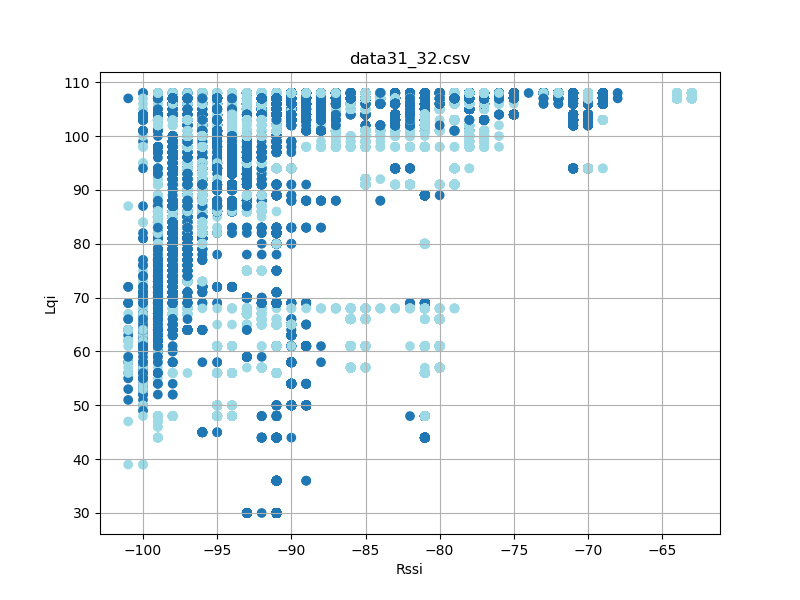

Source data for this figure (header and first rows):
timestamp, rssi, lqi, device_id
'2023-08-26 12:23:17, 057', -93, 75, 32
'2023-08-26 12:23:17, 058', -91, 100, 31
'2023-08-26 12:23:17, 150', -91, 100, 31
'2023-08-26 12:23:17, 151', -93, 75, 32
'2023-08-26 12:23:17, 244', -93, 75, 32
'2023-08-26 12:23:17, 244', -91, 100, 31
'2023-08-26 12:23:17, 338', -93, 75, 32
'2023-08-26 12:23:17, 339', -91, 100, 31
'2023-08-26 12:23:17, 432', -93, 75, 32
'2023-08-26 12:23:17, 433', -91, 100, 31
'2023-08-26 12:23:17, 526', -93, 75, 32
'2023-08-26 12:23:17, 527', -91, 100, 31
'2023-08-26 12:23:17, 619', -91, 100, 31
'2023-08-26 12:23:17, 620', -93, 75, 32
'2023-08-26 12:23:17, 713', -93, 75, 32
'2023-08-26 12:23:17, 713', -91, 100, 31
'2023-08-26 12:23:17, 807', -92, 75, 32
'2023-08-26 12:23:17, 808', -91, 100, 31
'2023-08-26 12:23:17, 901', -92, 75, 32
'2023-08-26 12:23:17, 902', -91, 100, 31
'2023-08-26 12:23:17, 994', -91, 100, 31
'2023-08-26 12:23:17, 995', -92, 75, 32
'2023-08-26 12:23:18, 088', -91, 100, 31
'2023-08-26 12:23:18, 089', -93, 75, 32
'2023-08-26 12:23:18, 182', -93, 75, 32
'2023-08-26 12:23:18, 182', -91, 100, 31
'2023-08-26 12:23:18, 276', -93, 75, 32
'2023-08-26 12:23:18, 276', -91, 100, 31
'2023-08-26 12:23:18, 370', -93, 75, 32
'2023-08-26 12:23:18, 370', -91, 100, 31
'2023-08-26 12:23:18, 463', -91, 100, 31
'2023-08-26 12:23:18, 464', -93, 75, 32
'2023-08-26 12:23:18, 557', -92, 75, 32
'2023-08-26 12:23:18, 557', -91, 100, 31
'2023-08-26 12:23:18, 651', -93, 75, 32
'2023-08-26 12:23:18, 651', -91, 100, 31
'2023-08-26 12:23:18, 745', -93, 75, 32
'2023-08-26 12:23:18, 745', -91, 100, 31
'2023-08-26 12:23:18, 839', -93, 75, 32
'2023-08-26 12:23:18, 839', -91, 100, 31
'2023-08-26 12:23:18, 934', -91, 100, 31
'2023-08-26 12:23:18, 935', -93, 75, 32
'2023-08-26 12:23:19, 026', -93, 75, 32
'2023-08-26 12:23:19, 026', -91, 100, 31
'2023-08-26 12:23:19, 120', -93, 75, 32
'2023-08-26 12:23:19, 120', -91, 100, 31
'2023-08-26 12:23:19, 214', -93, 75, 32
'2023-08-26 12:23:19, 214', -91, 100, 31
'2023-08-26 12:23:19, 308', -93, 75, 32
'2023-08-26 12:23:19, 308', -91, 100, 31
'2023-08-26 12:23:19, 401', -91, 100, 31
'2023-08-26 12:23:19, 402', -93, 75, 32
'2023-08-26 12:23:19, 494', -93, 75, 32
'2023-08-26 12:23:19, 495', -91, 100, 31
'2023-08-26 12:23:19, 589', -93, 75, 32
'2023-08-26 12:23:19, 589', -91, 100, 31
'2023-08-26 12:23:19, 682', -92, 75, 32
'2023-08-26 12:23:19, 683', -91, 100, 31
'2023-08-26 12:23:19, 776', -93, 75, 32
'2023-08-26 12:23:19, 777', -91, 100, 31
... 58,511 more rows
